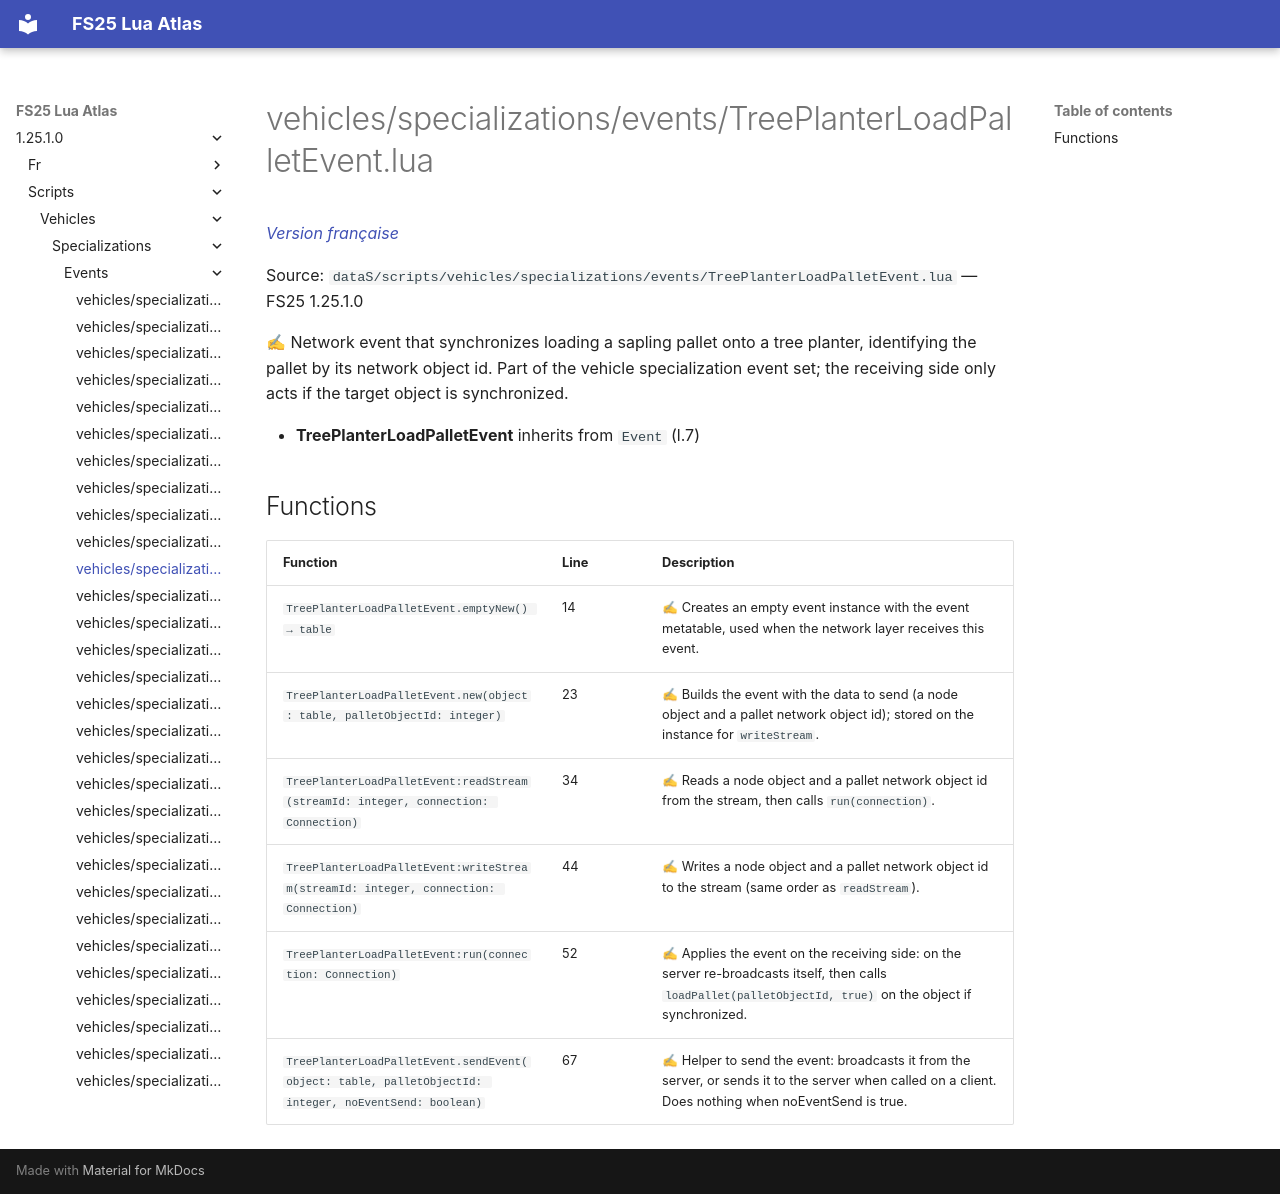

repository: Tim0219800/fs25-lua-atlas · page: 1.25.1.0/scripts/vehicles/specializations/events/TreePlanterLoadPalletEvent.html · generator: mkdocs

# vehicles/specializations/events/TreePlanterLoadPalletEvent.lua

*[Version française](../../../../fr/scripts/vehicles/specializations/events/TreePlanterLoadPalletEvent.md)*

Source: `dataS/scripts/vehicles/specializations/events/TreePlanterLoadPalletEvent.lua` — FS25 1.25.1.0

✍ Network event that synchronizes loading a sapling pallet onto a tree planter, identifying the pallet by its network object id. Part of the vehicle specialization event set; the receiving side only acts if the target object is synchronized.

- **TreePlanterLoadPalletEvent** inherits from `Event` (l.7)

## Functions

| Function | Line | Description |
|---|---|---|
| `TreePlanterLoadPalletEvent.emptyNew() → table` | 14 | ✍ Creates an empty event instance with the event metatable, used when the network layer receives this event. |
| `TreePlanterLoadPalletEvent.new(object: table, palletObjectId: integer)` | 23 | ✍ Builds the event with the data to send (a node object and a pallet network object id); stored on the instance for `writeStream`. |
| `TreePlanterLoadPalletEvent:readStream(streamId: integer, connection: Connection)` | 34 | ✍ Reads a node object and a pallet network object id from the stream, then calls `run(connection)`. |
| `TreePlanterLoadPalletEvent:writeStream(streamId: integer, connection: Connection)` | 44 | ✍ Writes a node object and a pallet network object id to the stream (same order as `readStream`). |
| `TreePlanterLoadPalletEvent:run(connection: Connection)` | 52 | ✍ Applies the event on the receiving side: on the server re-broadcasts itself, then calls `loadPallet(palletObjectId, true)` on the object if synchronized. |
| `TreePlanterLoadPalletEvent.sendEvent(object: table, palletObjectId: integer, noEventSend: boolean)` | 67 | ✍ Helper to send the event: broadcasts it from the server, or sends it to the server when called on a client. Does nothing when noEventSend is true. |
